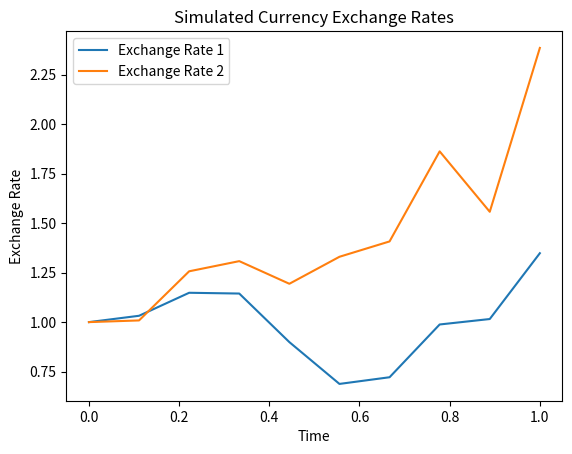

This figure's Python source:
import numpy as np
import matplotlib.pyplot as plt

def simulate_exchange_rate(initial_rate, drift, volatility, time, num_steps):
    dt = time / num_steps
    t = np.linspace(0, time, num_steps)
    rates = np.zeros(num_steps)
    rates[0] = initial_rate

    for i in range(1, num_steps):
        drift_component = drift * t[i]
        variance_component = np.exp(2 * drift * t[i]) * (np.exp(volatility ** 2 * t[i]) - 1)
        randomness = np.random.normal(0, 1)
        rates[i] = rates[i - 1] * np.exp(drift_component + np.sqrt(variance_component) * randomness)

    return t, rates

# Parameters
initial_rate = 1.0    # Initial exchange rate
drift = 0.05         # Drift (expected return) of the exchange rate
volatility = 0.2     # Volatility (standard deviation of returns) of the exchange rate
time = 1.0           # Total time period (in years)
num_steps = 10      # Number of time steps (assuming daily data for a year)

# Simulate exchange rates
t1, rates1 = simulate_exchange_rate(initial_rate, drift, volatility, time, num_steps)
t2, rates2 = simulate_exchange_rate(initial_rate, drift, volatility, time, num_steps)

# Plot the simulated exchange rates
plt.plot(t1, rates1, label='Exchange Rate 1')
plt.plot(t2, rates2, label='Exchange Rate 2')
plt.xlabel('Time')
plt.ylabel('Exchange Rate')
plt.title('Simulated Currency Exchange Rates')
plt.legend()
plt.show()
